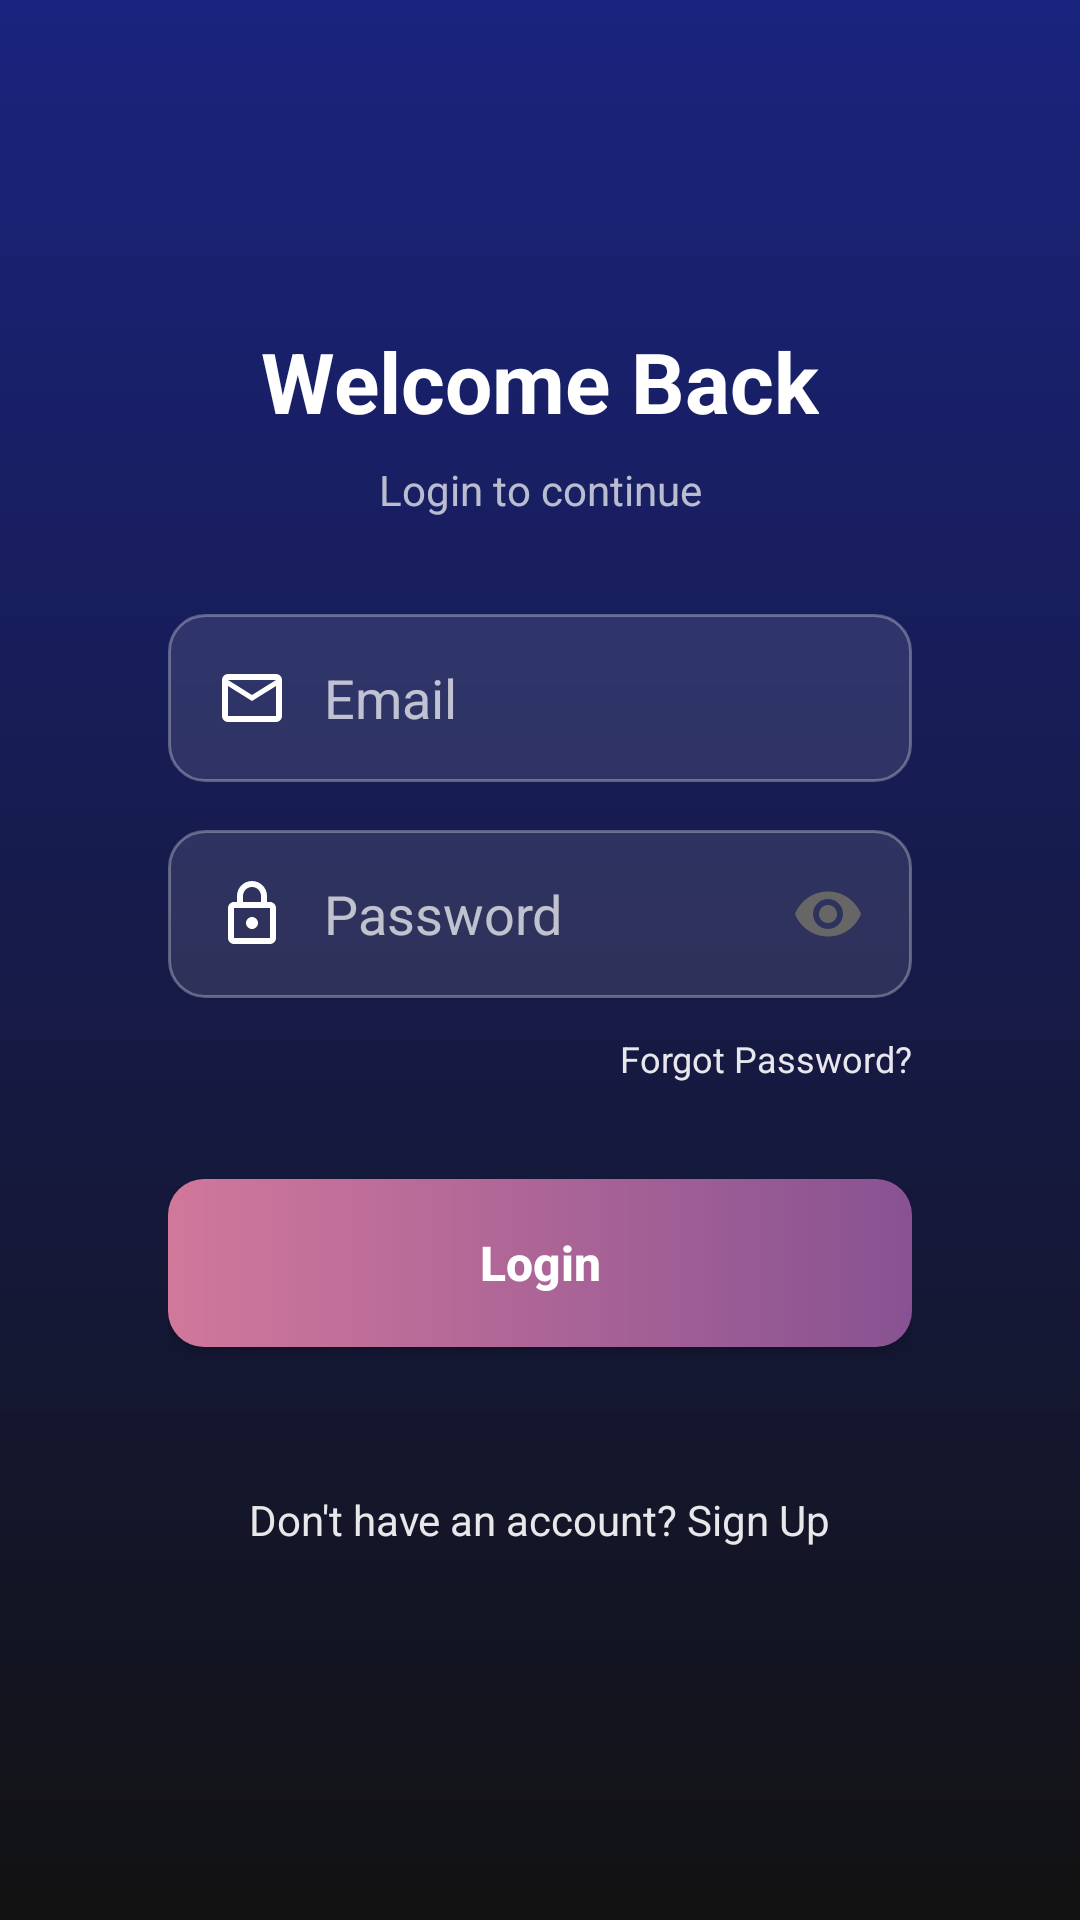

Layout XML and referenced resources for this Android screen:
<!-- AndroidManifest.xml: application theme Theme.CerviScan -->
<!-- res/layout/activity_login.xml -->
<?xml version="1.0" encoding="utf-8"?>
<androidx.constraintlayout.widget.ConstraintLayout xmlns:android="http://schemas.android.com/apk/res/android"
    xmlns:app="http://schemas.android.com/apk/res-auto"
    xmlns:tools="http://schemas.android.com/tools"
    android:layout_width="match_parent"
    android:layout_height="match_parent"
    android:background="@drawable/bg_gradient"
    tools:context=".LoginActivity">

    <androidx.constraintlayout.widget.ConstraintLayout
        android:id="@+id/loginContainer"
        android:layout_width="0dp"
        android:layout_height="wrap_content"
        android:layout_marginHorizontal="32dp"
        android:background="@drawable/bg_login_card"
        android:padding="24dp"
        app:layout_constraintBottom_toBottomOf="parent"
        app:layout_constraintEnd_toEndOf="parent"
        app:layout_constraintStart_toStartOf="parent"
        app:layout_constraintTop_toTopOf="parent">

        <TextView
            android:id="@+id/tvWelcomeBack"
            android:layout_width="wrap_content"
            android:layout_height="wrap_content"
            android:text="Welcome Back"
            android:textColor="#FFFFFF"
            android:textSize="28sp"
            android:textStyle="bold"
            app:layout_constraintEnd_toEndOf="parent"
            app:layout_constraintStart_toStartOf="parent"
            app:layout_constraintTop_toTopOf="parent" />

        <TextView
            android:id="@+id/tvLoginToContinue"
            android:layout_width="wrap_content"
            android:layout_height="wrap_content"
            android:layout_marginTop="8dp"
            android:text="Login to continue"
            android:textColor="#B3FFFFFF"
            android:textSize="14sp"
            app:layout_constraintEnd_toEndOf="parent"
            app:layout_constraintStart_toStartOf="parent"
            app:layout_constraintTop_toBottomOf="@id/tvWelcomeBack" />

        <EditText
            android:id="@+id/etEmail"
            android:layout_width="0dp"
            android:layout_height="56dp"
            android:layout_marginTop="32dp"
            android:background="@drawable/bg_input_field"
            android:drawableStart="@drawable/ic_email"
            android:drawablePadding="12dp"
            android:hint="Email"
            android:inputType="textEmailAddress"
            android:paddingHorizontal="16dp"
            android:textColor="#FFFFFF"
            android:textColorHint="#B3FFFFFF"
            app:layout_constraintEnd_toEndOf="parent"
            app:layout_constraintStart_toStartOf="parent"
            app:layout_constraintTop_toBottomOf="@id/tvLoginToContinue" />

        <EditText
            android:id="@+id/etPassword"
            android:layout_width="0dp"
            android:layout_height="56dp"
            android:layout_marginTop="16dp"
            android:background="@drawable/bg_input_field"
            android:drawableStart="@drawable/ic_lock"
            android:drawableEnd="@drawable/ic_visibility"
            android:drawablePadding="12dp"
            android:hint="Password"
            android:inputType="textPassword"
            android:paddingHorizontal="16dp"
            android:textColor="#FFFFFF"
            android:textColorHint="#B3FFFFFF"
            app:layout_constraintEnd_toEndOf="parent"
            app:layout_constraintStart_toStartOf="parent"
            app:layout_constraintTop_toBottomOf="@id/etEmail" />

        <TextView
            android:id="@+id/tvForgotPassword"
            android:layout_width="wrap_content"
            android:layout_height="wrap_content"
            android:layout_marginTop="12dp"
            android:text="Forgot Password?"
            android:textColor="#E6FFFFFF"
            android:textSize="12sp"
            app:layout_constraintEnd_toEndOf="parent"
            app:layout_constraintTop_toBottomOf="@id/etPassword" />

        <androidx.appcompat.widget.AppCompatButton
            android:id="@+id/btnLogin"
            android:layout_width="0dp"
            android:layout_height="56dp"
            android:layout_marginTop="32dp"
            android:background="@drawable/bg_button_gradient"
            android:text="Login"
            android:textAllCaps="false"
            android:textColor="#FFFFFF"
            android:textSize="16sp"
            android:textStyle="bold"
            app:layout_constraintEnd_toEndOf="parent"
            app:layout_constraintStart_toStartOf="parent"
            app:layout_constraintTop_toBottomOf="@id/tvForgotPassword" />

        <TextView
            android:id="@+id/tvSignUp"
            android:layout_width="wrap_content"
            android:layout_height="wrap_content"
            android:layout_marginTop="48dp"
            android:layout_marginBottom="16dp"
            android:text="Don't have an account? Sign Up"
            android:textColor="#E6FFFFFF"
            android:textSize="14sp"
            app:layout_constraintBottom_toBottomOf="parent"
            app:layout_constraintEnd_toEndOf="parent"
            app:layout_constraintStart_toStartOf="parent"
            app:layout_constraintTop_toBottomOf="@id/btnLogin" />

        <ProgressBar
            android:id="@+id/pbLoading"
            android:layout_width="40dp"
            android:layout_height="40dp"
            android:visibility="gone"
            android:indeterminateTint="@color/accent_gold"
            app:layout_constraintBottom_toBottomOf="parent"
            app:layout_constraintEnd_toEndOf="parent"
            app:layout_constraintStart_toStartOf="parent"
            app:layout_constraintTop_toTopOf="parent" />

    </androidx.constraintlayout.widget.ConstraintLayout>

</androidx.constraintlayout.widget.ConstraintLayout>
<!-- resources referenced by this layout -->
<resources>
  <color name="accent_gold">#FFD700</color>
  <!-- drawable bg_button_gradient (drawable) -->
  <?xml version="1.0" encoding="utf-8"?>
  <shape xmlns:android="http://schemas.android.com/apk/res/android">
      <gradient
          android:angle="0"
          android:endColor="#885292"
          android:startColor="#D1789B"
          android:type="linear" />
      <corners android:radius="12dp" />
  </shape>
  <!-- drawable bg_gradient (drawable) -->
  <?xml version="1.0" encoding="utf-8"?>
  <shape xmlns:android="http://schemas.android.com/apk/res/android">
      <gradient
          android:angle="270"
          android:endColor="@color/grad_end"
          android:startColor="@color/grad_start"
          android:type="linear" />
  </shape>
  <!-- drawable bg_input_field (drawable) -->
  <?xml version="1.0" encoding="utf-8"?>
  <shape xmlns:android="http://schemas.android.com/apk/res/android">
      <solid android:color="@color/glass_white" />
      <stroke android:width="1dp" android:color="@color/glass_white_heavy" />
      <corners android:radius="12dp" />
  </shape>
  <!-- drawable ic_email (drawable) -->
  <vector xmlns:android="http://schemas.android.com/apk/res/android"
      android:width="24dp"
      android:height="24dp"
      android:viewportWidth="24"
      android:viewportHeight="24"
      android:tint="#FFFFFF">
      <path
          android:fillColor="@android:color/white"
          android:pathData="M20,4H4C2.9,4 2.01,4.9 2.01,6L2,18c0,1.1 0.9,2 2,2h16c1.1,0 2,-0.9 2,-2V6C22,4.9 21.1,4 20,4zM20,18H4V8l8,5 8,-5v10zM12,11L4,6h16l-8,5z" />
  </vector>
  <!-- drawable ic_lock (drawable) -->
  <vector xmlns:android="http://schemas.android.com/apk/res/android"
      android:width="24dp"
      android:height="24dp"
      android:viewportWidth="24"
      android:viewportHeight="24"
      android:tint="#FFFFFF">
      <path
          android:fillColor="@android:color/white"
          android:pathData="M18,8h-1V6c0,-2.76 -2.24,-5 -5,-5S7,3.24 7,6v2H6c-1.1,0 -2,0.9 -2,2v10c0,1.1 0.9,2 2,2h12c1.1,0 2,-0.9 2,-2V10C20,8.9 19.1,8 18,8zM9,6c0,-1.66 1.34,-3 3,-3s3,1.34 3,3v2H9V6zM18,20H6V10h12V20zM12,17c1.1,0 2,-0.9 2,-2c0,-1.1 -0.9,-2 -2,-2s-2,0.9 -2,2C10,16.1 10.9,17 12,17z" />
  </vector>
  <!-- drawable ic_visibility (drawable) -->
  <vector xmlns:android="http://schemas.android.com/apk/res/android"
      android:width="24dp"
      android:height="24dp"
      android:viewportWidth="24"
      android:viewportHeight="24"
      android:tint="#666666">
      <path
          android:fillColor="@android:color/white"
          android:pathData="M12,4.5C7,4.5 2.73,7.61 1,12c1.73,4.39 6,7.5 11,7.5s9.27,-3.11 11,-7.5C21.27,7.61 17,4.5 12,4.5zM12,17c-2.76,0 -5,-2.24 -5,-5s2.24,-5 5,-5s5,2.24 5,5S14.76,17 12,17zM12,9c-1.66,0 -3,1.34 -3,3s1.34,3 3,3s3,-1.34 3,-3S13.66,9 12,9z" />
  </vector>
  <style name="Theme.CerviScan" parent="Theme.MaterialComponents.Light.NoActionBar" />
  <color name="grad_end">#121212</color>
  <color name="grad_start">#1A237E</color>
  <color name="glass_white">#1AFFFFFF</color>
  <color name="glass_white_heavy">#4DFFFFFF</color>
</resources>
